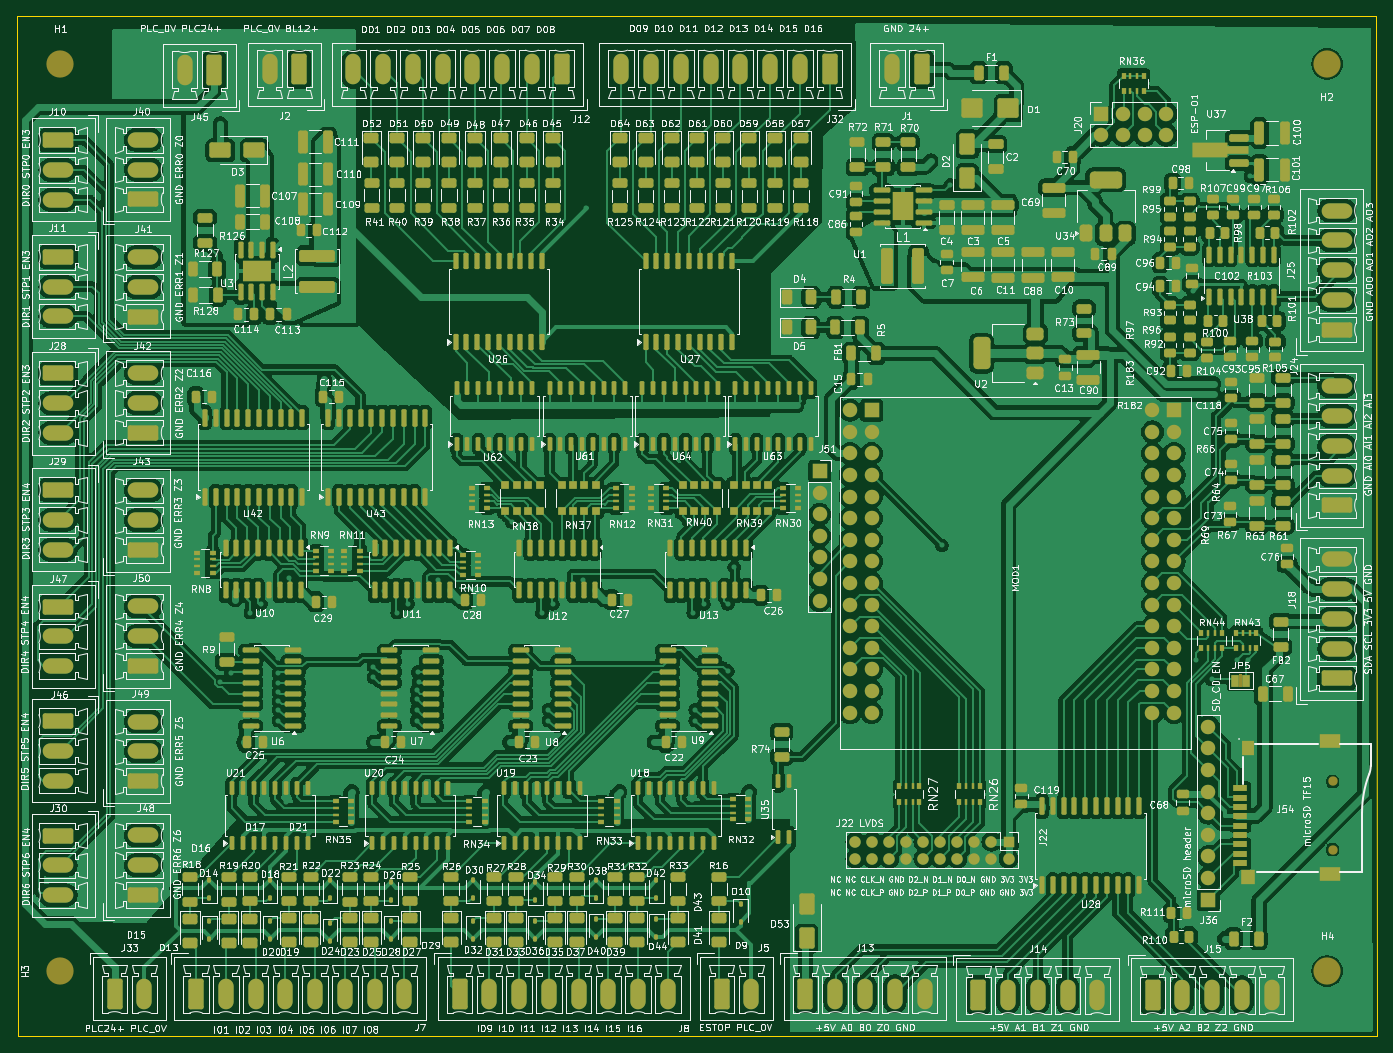
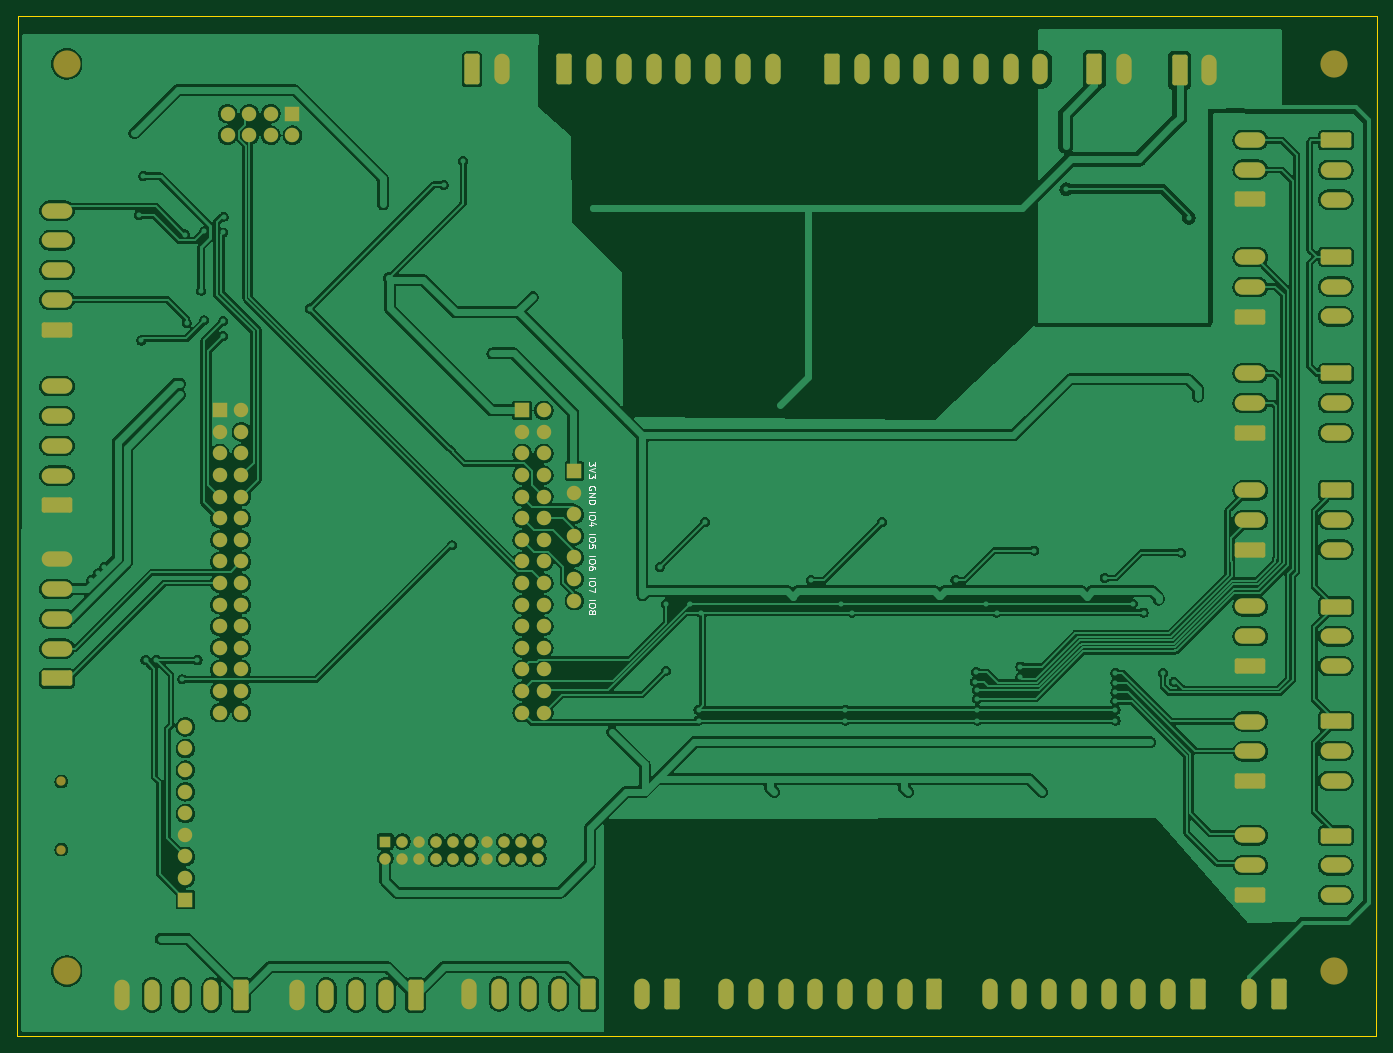
Circuit board: 7 layer files. Board 159.9 x 119.9 mm.
- bottom_copper: motherboard-B_Cu.gbl (460251 bytes)
- bottom_mask: motherboard-B_Mask.gbs (8166 bytes)
- bottom_silk: motherboard-B_Silkscreen.gbo (10849 bytes)
- outline: motherboard-Edge_Cuts.gm1 (634 bytes)
- top_copper: motherboard-F_Cu.gtl (1034846 bytes)
- top_mask: motherboard-F_Mask.gts (42051 bytes)
- top_silk: motherboard-F_Silkscreen.gto (822850 bytes)

=== bottom_copper: motherboard-B_Cu.gbl (460251 bytes, source omitted) ===
=== bottom_mask: motherboard-B_Mask.gbs (8166 bytes, source omitted) ===
=== bottom_silk: motherboard-B_Silkscreen.gbo (10849 bytes, source omitted) ===
=== outline: motherboard-Edge_Cuts.gm1 ===
%TF.GenerationSoftware,KiCad,Pcbnew,10.0.1*%
%TF.CreationDate,2026-11-05T14:56:12+01:00*%
%TF.ProjectId,motherboard,6d6f7468-6572-4626-9f61-72642e6b6963,rev?*%
%TF.SameCoordinates,Original*%
%TF.FileFunction,Profile,NP*%
%FSLAX46Y46*%
G04 Gerber Fmt 4.6, Leading zero omitted, Abs format (unit mm)*
G04 Created by KiCad (PCBNEW 10.0.1) date 2026-11-05 14:56:12*
%MOMM*%
%LPD*%
G01*
G04 APERTURE LIST*
%TA.AperFunction,Profile*%
%ADD10C,0.150000*%
%TD*%
G04 APERTURE END LIST*
D10*
X0Y0D02*
X159766000Y0D01*
X76979Y-119888000D02*
X0Y0D01*
X159766000Y0D02*
X159893000Y-119888000D01*
X159893000Y-119888000D02*
X76000Y-119888000D01*
M02*

=== top_copper: motherboard-F_Cu.gtl (1034846 bytes, source omitted) ===
=== top_mask: motherboard-F_Mask.gts (42051 bytes, source omitted) ===
=== top_silk: motherboard-F_Silkscreen.gto (822850 bytes, source omitted) ===
